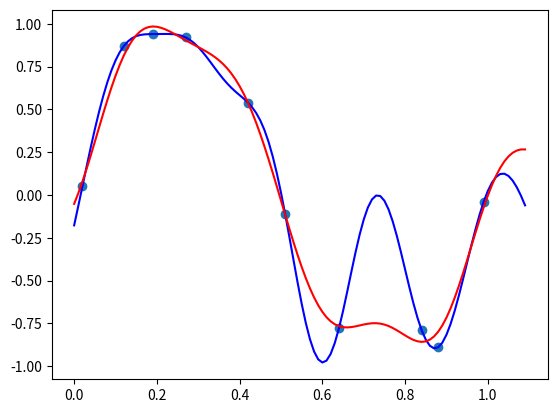

The matplotlib source for this figure:
import numpy as np
from matplotlib import pyplot as plt

# ガウス関数を定義(12次元)
def phi(x):
    # ガウス基底「幅」
    s = 0.1
    # 第一引数で指定した配列に第2引数で指定した値を格納して返却する
    return np.append(1, np.exp(-(x - np.arange(0, 1 + s, s)) ** 2 / (2 * s * s)))


# データを生成
x0 = np.array([0.02, 0.12, 0.19, 0.27, 0.42, 0.51, 0.64, 0.84, 0.88, 0.99])
t0 = np.array([0.05, 0.87, 0.94, 0.92, 0.54, -0.11, -0.78, -0.79, -0.89, -0.04])

# Φを取得
PHI = np.array([phi(xi) for xi in x0])

# Φw = t の連立方程式を解く
#     (Φ.T)Φw = (Φ.T)t
w = np.linalg.solve(np.dot(PHI.T, PHI), np.dot(PHI.T, t0))

# 元のデータから散布図を生成
plt.plot(x0, t0,'o')

# 求めた関数からグラフを作成
x1 = np.arange(0, 1.1, 0.01)
t1 = [np.dot(w, phi(xi)) for xi in x1]
# 普通の線形回帰（青）
plt.plot(x1, t1, color="b")

# α：大きいほど分散が小さくなる→wが0に近い値だという事前知識が強くなる
#     →wを0に近い値にしようとする力が強いため、過学習を抑えられる
#     →が、しんの解にたどり着くまでに多くのデータを必要とする
#    逆にαが小さいとwを押さえつける力が弱くなる
#    →特にα=0のときは普通の線形回帰と一致する
alpha = 0.1
#β：「精度」と呼ばれ、ノイズがどれだけ含まれても良いかを表す量
#     大きいとブレは少なく、小さいとブレが大きくても許される
beta = 9.0

sigma_N = np.linalg.inv(alpha * np.identity(PHI.shape[1]) + beta * np.dot(PHI.T, PHI))
mu_N = beta * np.dot(sigma_N, np.dot(PHI.T, t0))

# ベイズ線形回帰グラフ（赤）
plt.plot(x1, [np.dot(mu_N, phi(x)) for x in x1], 'r')

plt.show()